3-way image classification set "data" from GitHub (visheshpundir2186-svg/projectAI); label vocabulary: severe depletion, moderate stress, safe abundant.

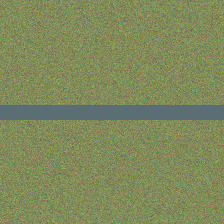
Label: moderate stress

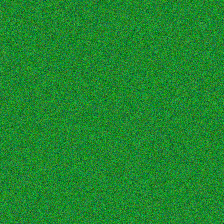
Label: safe abundant

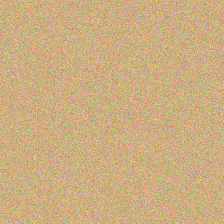
Label: severe depletion

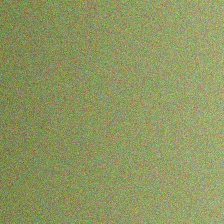
Label: moderate stress

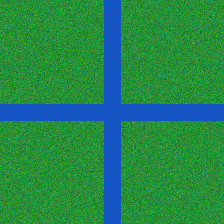
Label: safe abundant

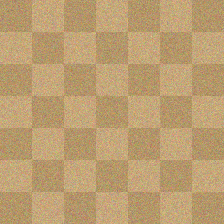
Label: severe depletion
